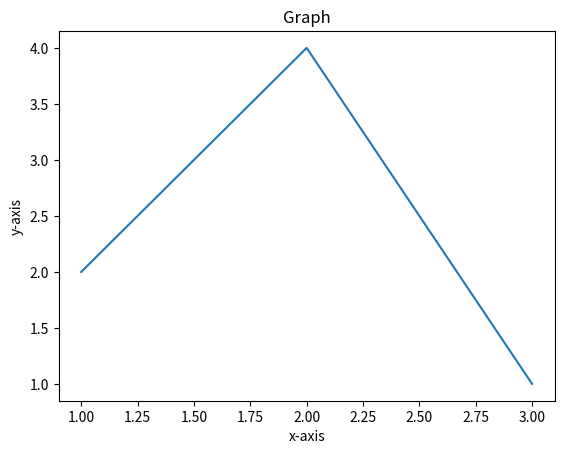

Python code for this plot:
import matplotlib.pyplot as plt
x=[1,2,3]
y=[2,4,1]
plt.plot(x,y)
plt.xlabel('x-axis')
plt.ylabel('y-axis')
plt.title('Graph')
plt.show()
